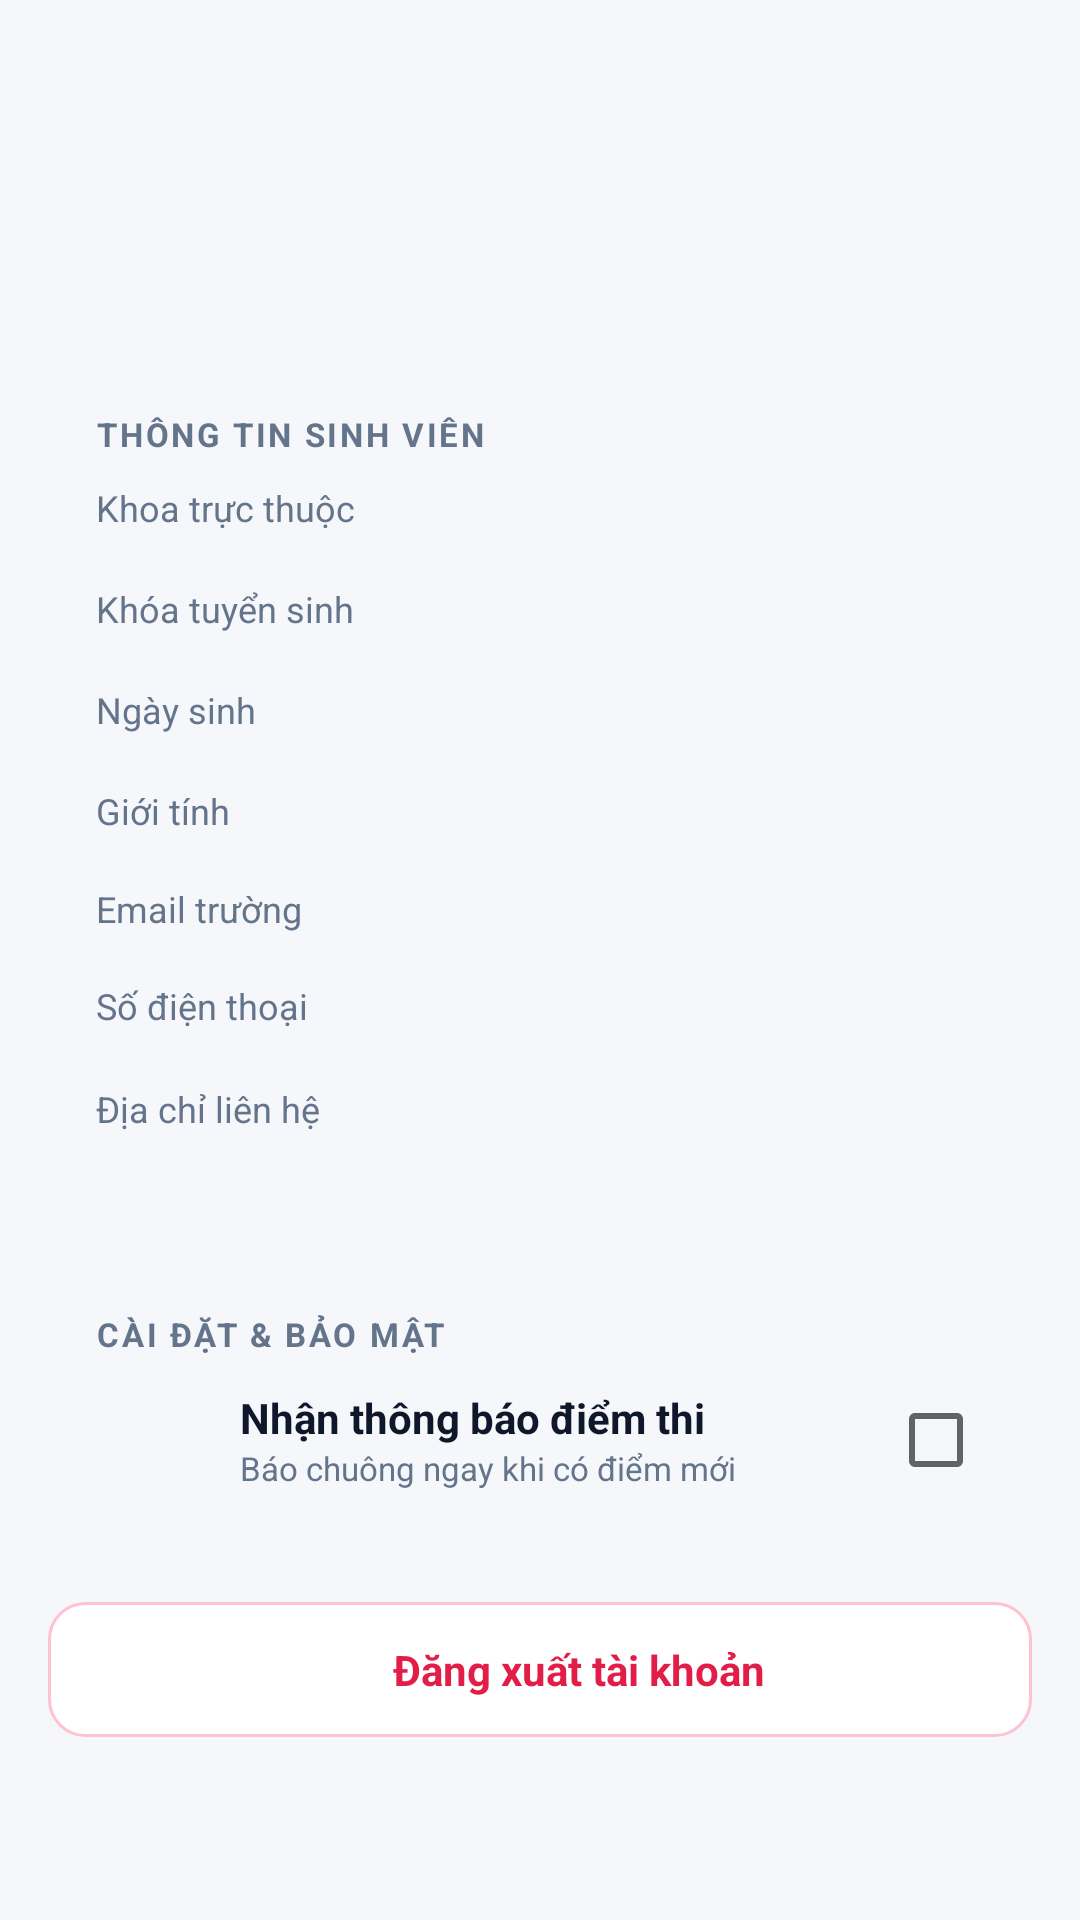

Layout XML and referenced resources for this Android screen:
<!-- AndroidManifest.xml: application theme AppTheme -->
<!-- res/layout/screen_student_account.xml -->
<?xml version="1.0" encoding="utf-8"?>
<ScrollView xmlns:android="http://schemas.android.com/apk/res/android"
    android:layout_width="match_parent" android:layout_height="match_parent" android:background="@color/bg" android:fillViewport="true">
    <LinearLayout android:layout_width="match_parent" android:layout_height="wrap_content" android:orientation="vertical"
        android:paddingLeft="16dp" android:paddingRight="16dp" android:paddingTop="14dp" android:paddingBottom="24dp">
        <LinearLayout style="@style/Card" android:layout_width="match_parent" android:layout_height="wrap_content" android:layout_marginBottom="12dp">
            <LinearLayout android:layout_width="match_parent" android:layout_height="wrap_content" android:gravity="center_vertical" android:orientation="horizontal">
                <TextView android:id="@+id/acc_avatar" style="@style/Avatar" android:layout_width="60dp" android:layout_height="60dp" android:layout_marginRight="14dp" android:textSize="20sp"/>
                <LinearLayout android:layout_width="0dp" android:layout_height="wrap_content" android:layout_weight="1" android:orientation="vertical">
                    <TextView android:id="@+id/acc_name" style="@style/Txt.Heading" android:layout_width="wrap_content" android:layout_height="wrap_content"/>
                    <LinearLayout android:layout_width="wrap_content" android:layout_height="wrap_content" android:layout_marginTop="4dp" android:gravity="center_vertical" android:orientation="horizontal">
                        <TextView android:id="@+id/acc_code" style="@style/Chip" android:layout_width="wrap_content" android:layout_height="wrap_content"/>
                        <TextView android:id="@+id/acc_class" style="@style/Txt.Muted" android:layout_width="wrap_content" android:layout_height="wrap_content" android:layout_marginLeft="8dp"/>
                    </LinearLayout>
                    <TextView android:id="@+id/acc_major" style="@style/Txt.Muted" android:layout_width="wrap_content" android:layout_height="wrap_content" android:layout_marginTop="4dp"/>
                </LinearLayout>
            </LinearLayout>
        </LinearLayout>

        <LinearLayout style="@style/Card" android:layout_width="match_parent" android:layout_height="wrap_content" android:layout_marginBottom="12dp">
            <TextView style="@style/Txt.Section" android:layout_width="wrap_content" android:layout_height="wrap_content" android:text="@string/screen_student_account_thong_tin_sinh_vien"/>
            <LinearLayout android:layout_width="match_parent" android:layout_height="wrap_content" android:orientation="horizontal" android:paddingTop="8dp" android:paddingBottom="8dp">
                <TextView style="@style/Txt.Muted" android:layout_width="0dp" android:layout_height="wrap_content" android:layout_weight="1" android:text="@string/screen_student_account_khoa_truc_thuoc"/>
                <TextView android:id="@+id/acc_faculty" style="@style/Txt.Bold" android:layout_width="wrap_content" android:layout_height="wrap_content" android:textColor="@color/text" android:textSize="13sp"/>
            </LinearLayout>
            <LinearLayout android:layout_width="match_parent" android:layout_height="wrap_content" android:orientation="horizontal" android:paddingTop="8dp" android:paddingBottom="8dp">
                <TextView style="@style/Txt.Muted" android:layout_width="0dp" android:layout_height="wrap_content" android:layout_weight="1" android:text="@string/dialog_student_khoa_tuyen_sinh"/>
                <TextView android:id="@+id/acc_cohort" style="@style/Txt.Bold" android:layout_width="wrap_content" android:layout_height="wrap_content" android:textColor="@color/text" android:textSize="13sp"/>
            </LinearLayout>
            <LinearLayout android:layout_width="match_parent" android:layout_height="wrap_content" android:orientation="horizontal" android:paddingTop="8dp" android:paddingBottom="8dp">
                <TextView style="@style/Txt.Muted" android:layout_width="0dp" android:layout_height="wrap_content" android:layout_weight="1" android:text="@string/screen_student_account_ngay_sinh"/>
                <TextView android:id="@+id/acc_dob" style="@style/Txt.Bold" android:layout_width="wrap_content" android:layout_height="wrap_content" android:textColor="@color/text" android:textSize="13sp"/>
            </LinearLayout>
            <LinearLayout android:layout_width="match_parent" android:layout_height="wrap_content" android:orientation="horizontal" android:paddingTop="8dp" android:paddingBottom="8dp">
                <TextView style="@style/Txt.Muted" android:layout_width="0dp" android:layout_height="wrap_content" android:layout_weight="1" android:text="@string/dialog_student_gioi_tinh"/>
                <TextView android:id="@+id/acc_gender" style="@style/Txt.Bold" android:layout_width="wrap_content" android:layout_height="wrap_content" android:textColor="@color/text" android:textSize="13sp"/>
            </LinearLayout>
            <LinearLayout android:layout_width="match_parent" android:layout_height="wrap_content" android:orientation="horizontal" android:paddingTop="8dp" android:paddingBottom="8dp">
                <TextView style="@style/Txt.Muted" android:layout_width="0dp" android:layout_height="wrap_content" android:layout_weight="1" android:text="@string/screen_student_account_email_truong"/>
                <TextView android:id="@+id/acc_email" style="@style/Txt.Mono" android:layout_width="wrap_content" android:layout_height="wrap_content" android:textColor="@color/primary" android:textSize="12sp"/>
            </LinearLayout>
            <LinearLayout android:layout_width="match_parent" android:layout_height="wrap_content" android:orientation="horizontal" android:paddingTop="8dp" android:paddingBottom="8dp">
                <TextView style="@style/Txt.Muted" android:layout_width="0dp" android:layout_height="wrap_content" android:layout_weight="1" android:text="@string/dialog_student_so_dien_thoai"/>
                <TextView android:id="@+id/acc_phone" style="@style/Txt.Mono" android:layout_width="wrap_content" android:layout_height="wrap_content" android:textColor="@color/text" android:textSize="12sp"/>
            </LinearLayout>
            <TextView style="@style/Txt.Muted" android:layout_width="wrap_content" android:layout_height="wrap_content" android:layout_marginTop="10dp" android:layout_marginBottom="2dp" android:text="@string/screen_student_account_dia_chi_lien_he"/>
            <TextView android:id="@+id/acc_address" style="@style/Txt.Bold" android:layout_width="wrap_content" android:layout_height="wrap_content"/>
        </LinearLayout>

        <LinearLayout style="@style/Card" android:layout_width="match_parent" android:layout_height="wrap_content" android:layout_marginBottom="12dp">
            <TextView style="@style/Txt.Section" android:layout_width="wrap_content" android:layout_height="wrap_content" android:text="@string/screen_student_account_cai_dat_bao_mat"/>
            <LinearLayout android:id="@+id/acc_actions" android:layout_width="match_parent" android:layout_height="wrap_content" android:orientation="vertical"/>
            <LinearLayout android:layout_width="match_parent" android:layout_height="wrap_content" android:gravity="center_vertical" android:orientation="horizontal" android:paddingTop="10dp" android:paddingBottom="10dp">
                <ImageView style="@style/IconBadge" android:layout_width="36dp" android:layout_height="36dp" android:layout_marginRight="12dp" android:backgroundTint="@color/chip_gray" android:src="@drawable/ic_bell" android:tint="@color/muted"/>
                <LinearLayout android:layout_width="0dp" android:layout_height="wrap_content" android:layout_weight="1" android:orientation="vertical">
                    <TextView style="@style/Txt.Title" android:layout_width="wrap_content" android:layout_height="wrap_content" android:text="@string/screen_student_account_nhan_thong_bao_diem_thi" android:textSize="14sp"/>
                    <TextView style="@style/Txt.Small" android:layout_width="wrap_content" android:layout_height="wrap_content" android:text="@string/screen_student_account_bao_chuong_ngay_khi_co"/>
                </LinearLayout>
                <CheckBox android:id="@+id/cb_notify" android:layout_width="wrap_content" android:layout_height="wrap_content"/>
            </LinearLayout>
            <LinearLayout android:id="@+id/acc_demo_actions" android:layout_width="match_parent" android:layout_height="wrap_content" android:orientation="vertical"/>
        </LinearLayout>

        <LinearLayout android:id="@+id/btn_logout" android:layout_width="match_parent" android:layout_height="wrap_content" android:background="@drawable/bg_btn_danger" android:clickable="true"
            android:gravity="center" android:orientation="horizontal" android:paddingTop="13dp" android:paddingBottom="13dp">
            <ImageView android:layout_width="18dp" android:layout_height="18dp" android:layout_marginRight="8dp" android:src="@drawable/ic_logout" android:tint="@color/red"/>
            <TextView style="@style/Txt.Bold" android:layout_width="wrap_content" android:layout_height="wrap_content" android:text="@string/screen_admin_profile_dang_xuat_tai_khoan" android:textColor="@color/red" android:textSize="14sp"/>
        </LinearLayout>
    </LinearLayout>
</ScrollView>
<!-- resources referenced by this layout -->
<resources>
  <color name="bg">#F5F7FB</color>
  <color name="chip_gray">#F1F5F9</color>
  <color name="muted">#64748B</color>
  <color name="primary">#1D5CF5</color>
  <color name="red">#E11D48</color>
  <color name="text">#0F172A</color>
  <!-- drawable bg_btn_danger (drawable) -->
  <?xml version="1.0" encoding="utf-8"?>
  <ripple xmlns:android="http://schemas.android.com/apk/res/android" android:color="@color/ripple_red">
      <item>
          <shape android:shape="rectangle">
              <solid android:color="@color/white"/>
              <corners android:radius="12dp"/>
              <stroke android:width="1dp" android:color="@color/danger_border"/>
          </shape>
      </item>
  </ripple>
  <string name="dialog_student_gioi_tinh">Giới tính</string>
  <string name="dialog_student_khoa_tuyen_sinh">Khóa tuyển sinh</string>
  <string name="dialog_student_so_dien_thoai">Số điện thoại</string>
  <string name="screen_admin_profile_dang_xuat_tai_khoan">Đăng xuất tài khoản</string>
  <string name="screen_student_account_bao_chuong_ngay_khi_co">Báo chuông ngay khi có điểm mới</string>
  <string name="screen_student_account_cai_dat_bao_mat">Cài đặt &amp; bảo mật</string>
  <string name="screen_student_account_dia_chi_lien_he">Địa chỉ liên hệ</string>
  <string name="screen_student_account_email_truong">Email trường</string>
  <string name="screen_student_account_khoa_truc_thuoc">Khoa trực thuộc</string>
  <string name="screen_student_account_ngay_sinh">Ngày sinh</string>
  <string name="screen_student_account_nhan_thong_bao_diem_thi">Nhận thông báo điểm thi</string>
  <string name="screen_student_account_thong_tin_sinh_vien">Thông tin sinh viên</string>
  <style name="Avatar" parent="Txt.Bold">
          <item name="android:textColor">@color/white</item><item name="android:gravity">center</item>
          <item name="android:background">@drawable/bg_avatar</item>
      </style>
  <style name="Card">
          <item name="android:orientation">vertical</item>
          <item name="android:background">@drawable/bg_card</item>
          <item name="android:paddingLeft">16dp</item><item name="android:paddingRight">16dp</item>
          <item name="android:paddingTop">14dp</item><item name="android:paddingBottom">14dp</item>
      </style>
  <style name="Chip" parent="Txt.Mono">
          <item name="android:textSize">11sp</item><item name="android:textColor">@color/primary</item>
          <item name="android:background">@drawable/bg_chip</item><item name="android:backgroundTint">@color/primary_soft</item>
          <item name="android:paddingLeft">8dp</item><item name="android:paddingRight">8dp</item>
          <item name="android:paddingTop">3dp</item><item name="android:paddingBottom">3dp</item>
      </style>
  <style name="IconBadge">
          <item name="android:background">@drawable/bg_badge</item><item name="android:padding">9dp</item>
      </style>
  <style name="Txt.Bold"><item name="android:textStyle">bold</item></style>
  <style name="Txt.Heading"><item name="android:textSize">18sp</item><item name="android:textStyle">bold</item></style>
  <style name="Txt.Mono"><item name="android:typeface">monospace</item><item name="android:textStyle">bold</item></style>
  <style name="Txt.Muted"><item name="android:textSize">12sp</item><item name="android:textColor">@color/muted</item></style>
  <style name="Txt.Section">
          <item name="android:textSize">11sp</item><item name="android:textColor">@color/muted</item><item name="android:textStyle">bold</item>
          <item name="android:letterSpacing">0.08</item><item name="android:textAllCaps">true</item>
      </style>
  <style name="Txt.Small"><item name="android:textSize">11sp</item><item name="android:textColor">@color/muted</item></style>
  <style name="Txt.Title"><item name="android:textSize">15sp</item><item name="android:textStyle">bold</item></style>
  <color name="ripple_red">#22E11D48</color>
  <color name="white">#FFFFFF</color>
  <color name="danger_border">#FFC2CF</color>
  <color name="primary_soft">#EAF0FF</color>
</resources>
